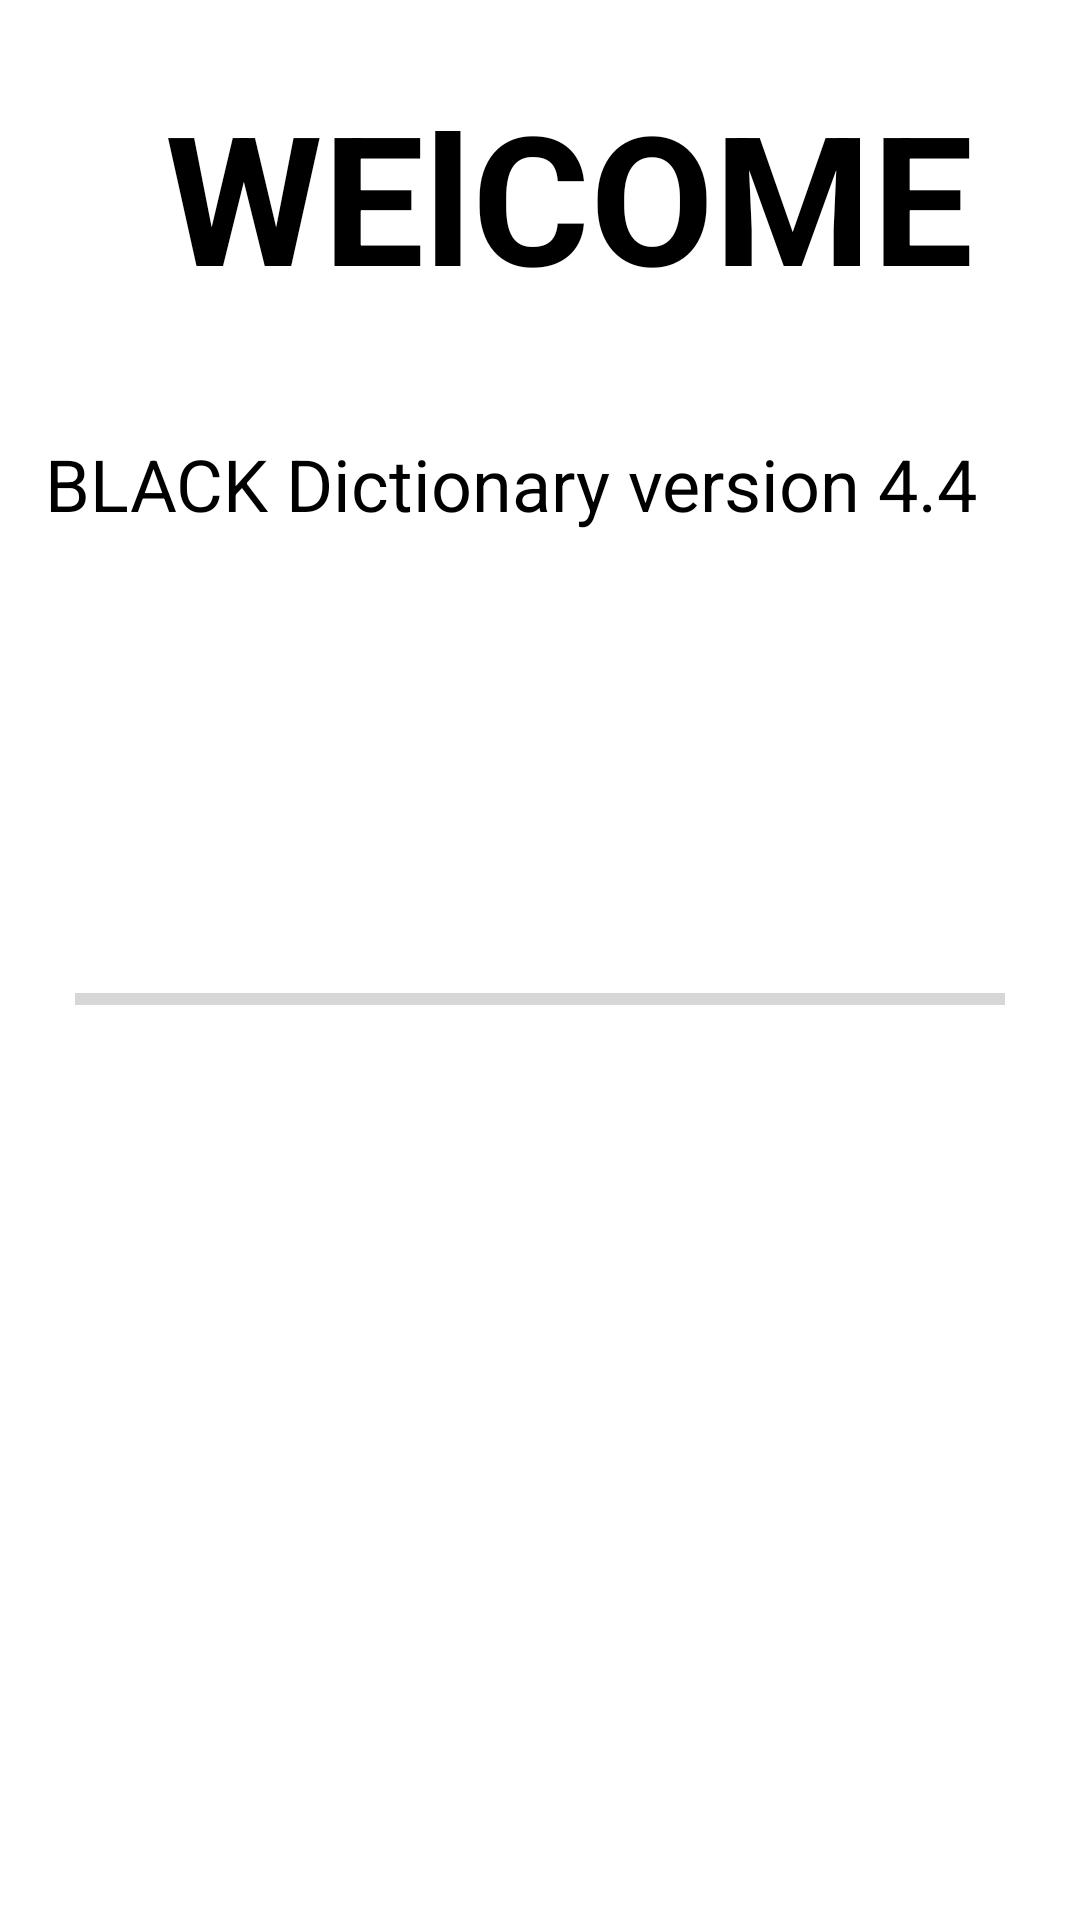

Android layout source for this screen:
<!-- AndroidManifest.xml: application theme Theme.BlackDictionary -->
<!-- res/layout/activity_front_display.xml -->
<?xml version="1.0" encoding="utf-8"?>
<LinearLayout xmlns:android="http://schemas.android.com/apk/res/android"
    xmlns:app="http://schemas.android.com/apk/res-auto"
    xmlns:tools="http://schemas.android.com/tools"
    android:layout_width="match_parent"
    android:layout_height="match_parent"
    android:orientation="vertical"
    tools:context=".FrontDisplay">

    <TextView
        android:id="@+id/textView2"
        android:layout_width="match_parent"
        android:layout_height="wrap_content"
        android:text="  WElCOME"
        android:textColor="#000000"
        android:layout_margin="25dp"
        android:textSize="60sp"
        android:textStyle="bold" />

    <TextView
        android:id="@+id/textView3"
        android:layout_width="match_parent"
        android:layout_height="151dp"
        android:layout_margin="15dp"
        android:text="BLACK Dictionary version 4.4"
        android:textColor="#000000"
        android:textSize="24sp" />

    <ProgressBar
        android:id="@+id/progressBar"
        style="?android:attr/progressBarStyleHorizontal"
        android:layout_width="match_parent"
        android:layout_marginLeft="25dp"
        android:layout_marginRight="25dp"
        android:max="100"
        android:visibility="visible"
        android:layout_height="44dp" />
</LinearLayout>
<!-- resources referenced by this layout -->
<resources>
  <style name="Theme.BlackDictionary" parent="Theme.MaterialComponents.DayNight.DarkActionBar">
          
          <item name="colorPrimary">@color/purple_500</item>
          <item name="colorPrimaryVariant">@color/purple_700</item>
          <item name="colorOnPrimary">@color/white</item>
          
          <item name="colorSecondary">@color/teal_200</item>
          <item name="colorSecondaryVariant">@color/teal_700</item>
          <item name="colorOnSecondary">@color/black</item>
          
          <item name="android:statusBarColor" tools:targetApi="l">?attr/colorPrimaryVariant</item>
          
      </style>
  <!-- not gathered from this repository: default colours our renderer supplied (Android Studio template values) -->
  <color name="purple_500">#FF6200EE</color>
  <color name="purple_700">#FF3700B3</color>
  <color name="teal_200">#FF03DAC5</color>
  <color name="teal_700">#FF018786</color>
  <color name="black">#FF000000</color>
  <color name="white">#FFFFFFFF</color>
</resources>
